Labelled photos from "dataset-split", an image-classification folder in anatu/CS231n-Project-2019. The possible labels are: cardboard, compost, glass, metal, paper, plastic, trash.

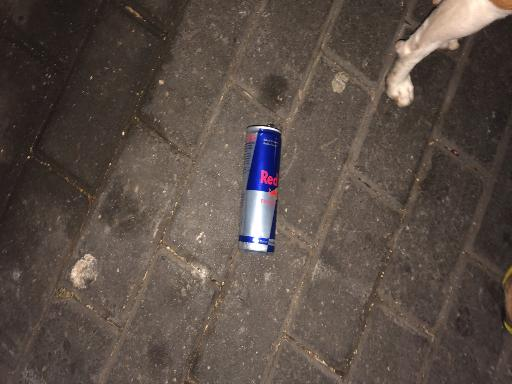
Label: metal

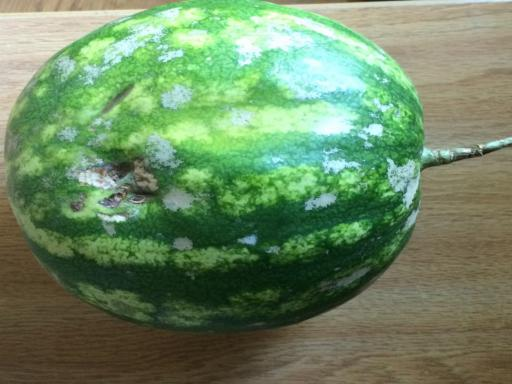
Label: compost

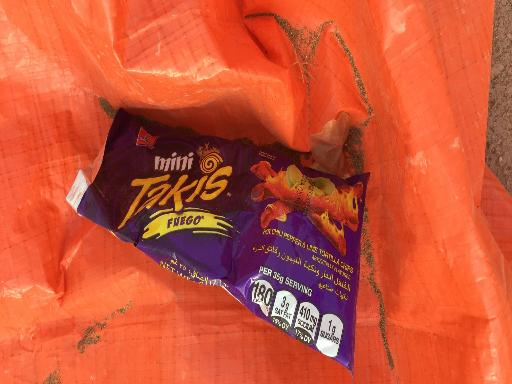
Label: trash

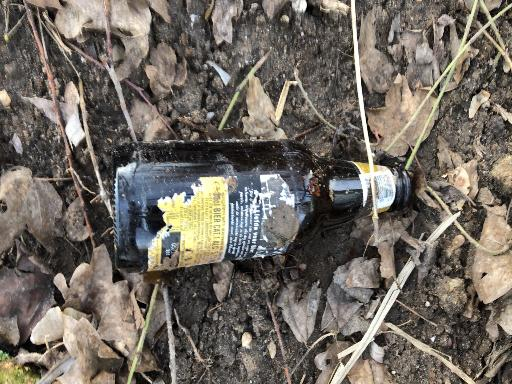
Label: glass

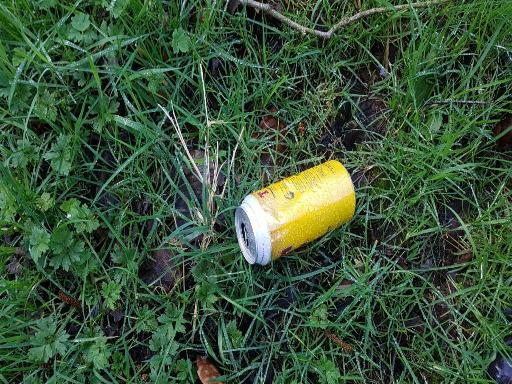
Label: metal

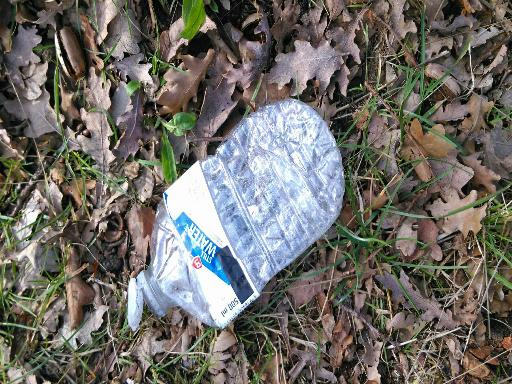
Label: plastic
